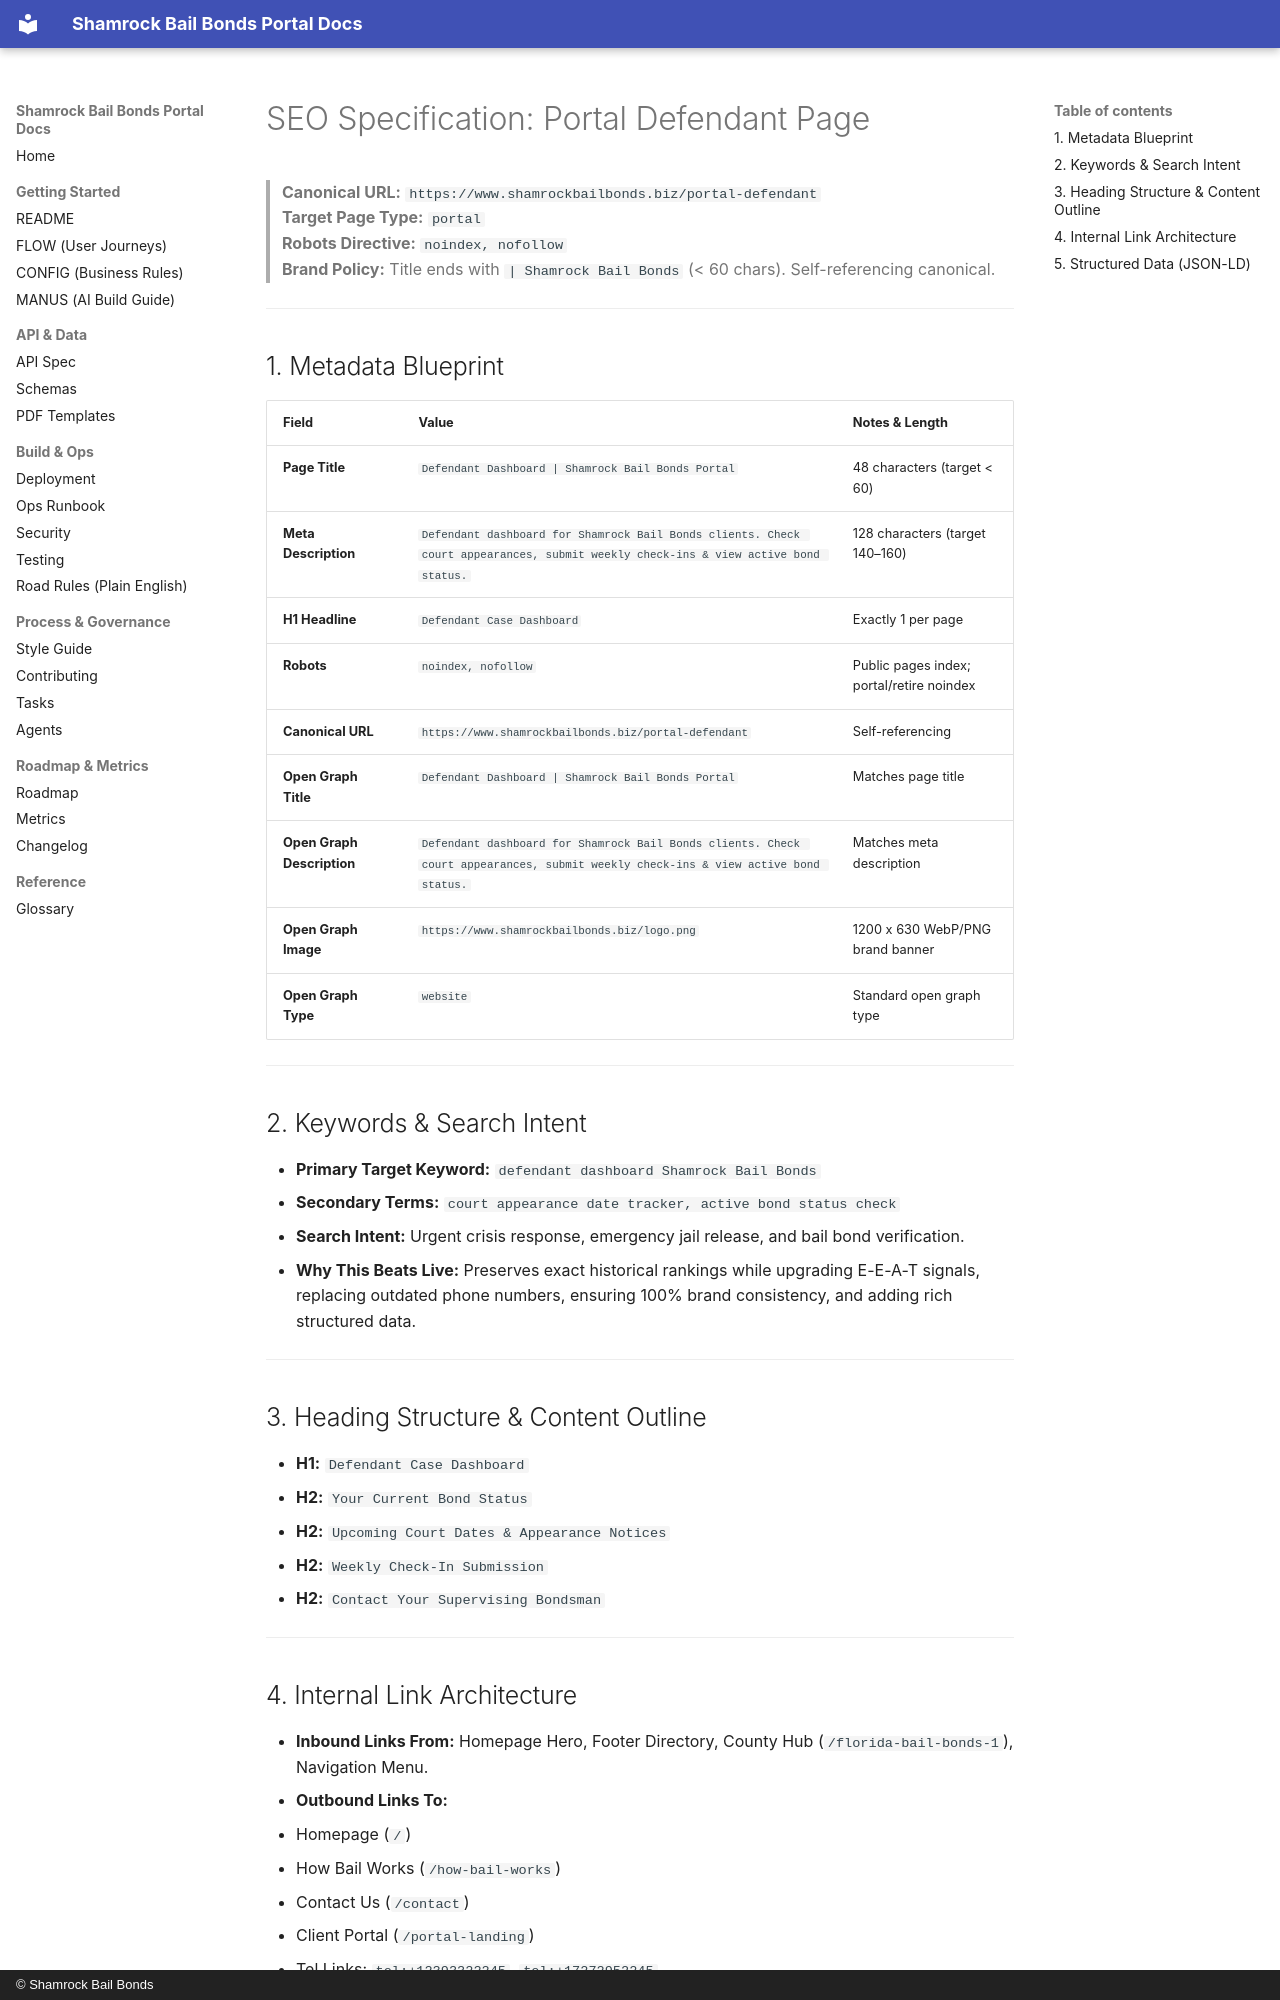

repository: Shamrock2245/shamrock-bail-portal-site · page: studio-seo/portal-defendant/index.html · generator: mkdocs · copyright: © Shamrock Bail Bonds

# SEO Specification: Portal Defendant Page

> **Canonical URL:** `https://www.shamrockbailbonds.biz/portal-defendant`  
> **Target Page Type:** `portal`  
> **Robots Directive:** `noindex, nofollow`  
> **Brand Policy:** Title ends with `| Shamrock Bail Bonds` (< 60 chars). Self-referencing canonical.

---

## 1. Metadata Blueprint

| Field | Value | Notes & Length |
|---|---|---|
| **Page Title** | `Defendant Dashboard | Shamrock Bail Bonds Portal` | 48 characters (target < 60) |
| **Meta Description** | `Defendant dashboard for Shamrock Bail Bonds clients. Check court appearances, submit weekly check-ins & view active bond status.` | 128 characters (target 140–160) |
| **H1 Headline** | `Defendant Case Dashboard` | Exactly 1 per page |
| **Robots** | `noindex, nofollow` | Public pages index; portal/retire noindex |
| **Canonical URL** | `https://www.shamrockbailbonds.biz/portal-defendant` | Self-referencing |
| **Open Graph Title** | `Defendant Dashboard | Shamrock Bail Bonds Portal` | Matches page title |
| **Open Graph Description** | `Defendant dashboard for Shamrock Bail Bonds clients. Check court appearances, submit weekly check-ins & view active bond status.` | Matches meta description |
| **Open Graph Image** | `https://www.shamrockbailbonds.biz/logo.png` | 1200 x 630 WebP/PNG brand banner |
| **Open Graph Type** | `website` | Standard open graph type |

---

## 2. Keywords & Search Intent

- **Primary Target Keyword:** `defendant dashboard Shamrock Bail Bonds`
- **Secondary Terms:** `court appearance date tracker, active bond status check`
- **Search Intent:** Urgent crisis response, emergency jail release, and bail bond verification.
- **Why This Beats Live:** Preserves exact historical rankings while upgrading E-E-A-T signals, replacing outdated phone numbers, ensuring 100% brand consistency, and adding rich structured data.

---

## 3. Heading Structure & Content Outline

- **H1:** `Defendant Case Dashboard`
  - **H2:** `Your Current Bond Status`
  - **H2:** `Upcoming Court Dates & Appearance Notices`
  - **H2:** `Weekly Check-In Submission`
  - **H2:** `Contact Your Supervising Bondsman`

---

## 4. Internal Link Architecture

- **Inbound Links From:** Homepage Hero, Footer Directory, County Hub (`/florida-bail-bonds-1`), Navigation Menu.
- **Outbound Links To:**
  - Homepage (`/`)
  - How Bail Works (`/how-bail-works`)
  - Contact Us (`/contact`)
  - Client Portal (`/portal-landing`)
  - Tel Links: `tel:+12393322245`, `tel:+17272952245`
  - SMS Link: `sms:+12399550178`

---
